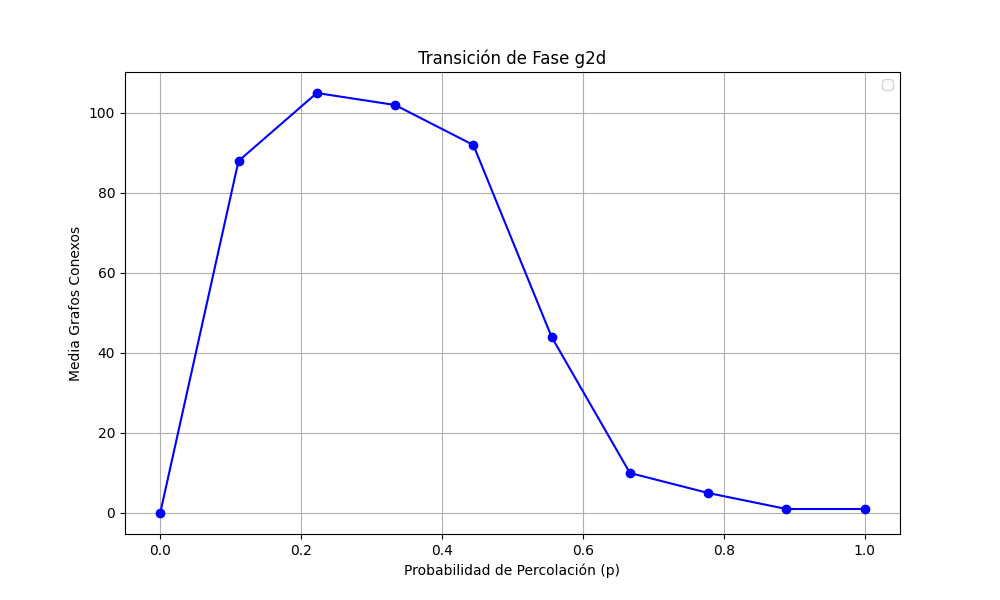

Data behind this chart, as committed beside it:
prob, media
0.0, 0.0
0.1111, 88.0
0.2222, 105.0
0.3333, 102.0
0.4444, 92.0
0.5556, 44.0
0.6667, 10.0
0.7778, 5.0
0.8889, 1.0
1.0, 1.0
